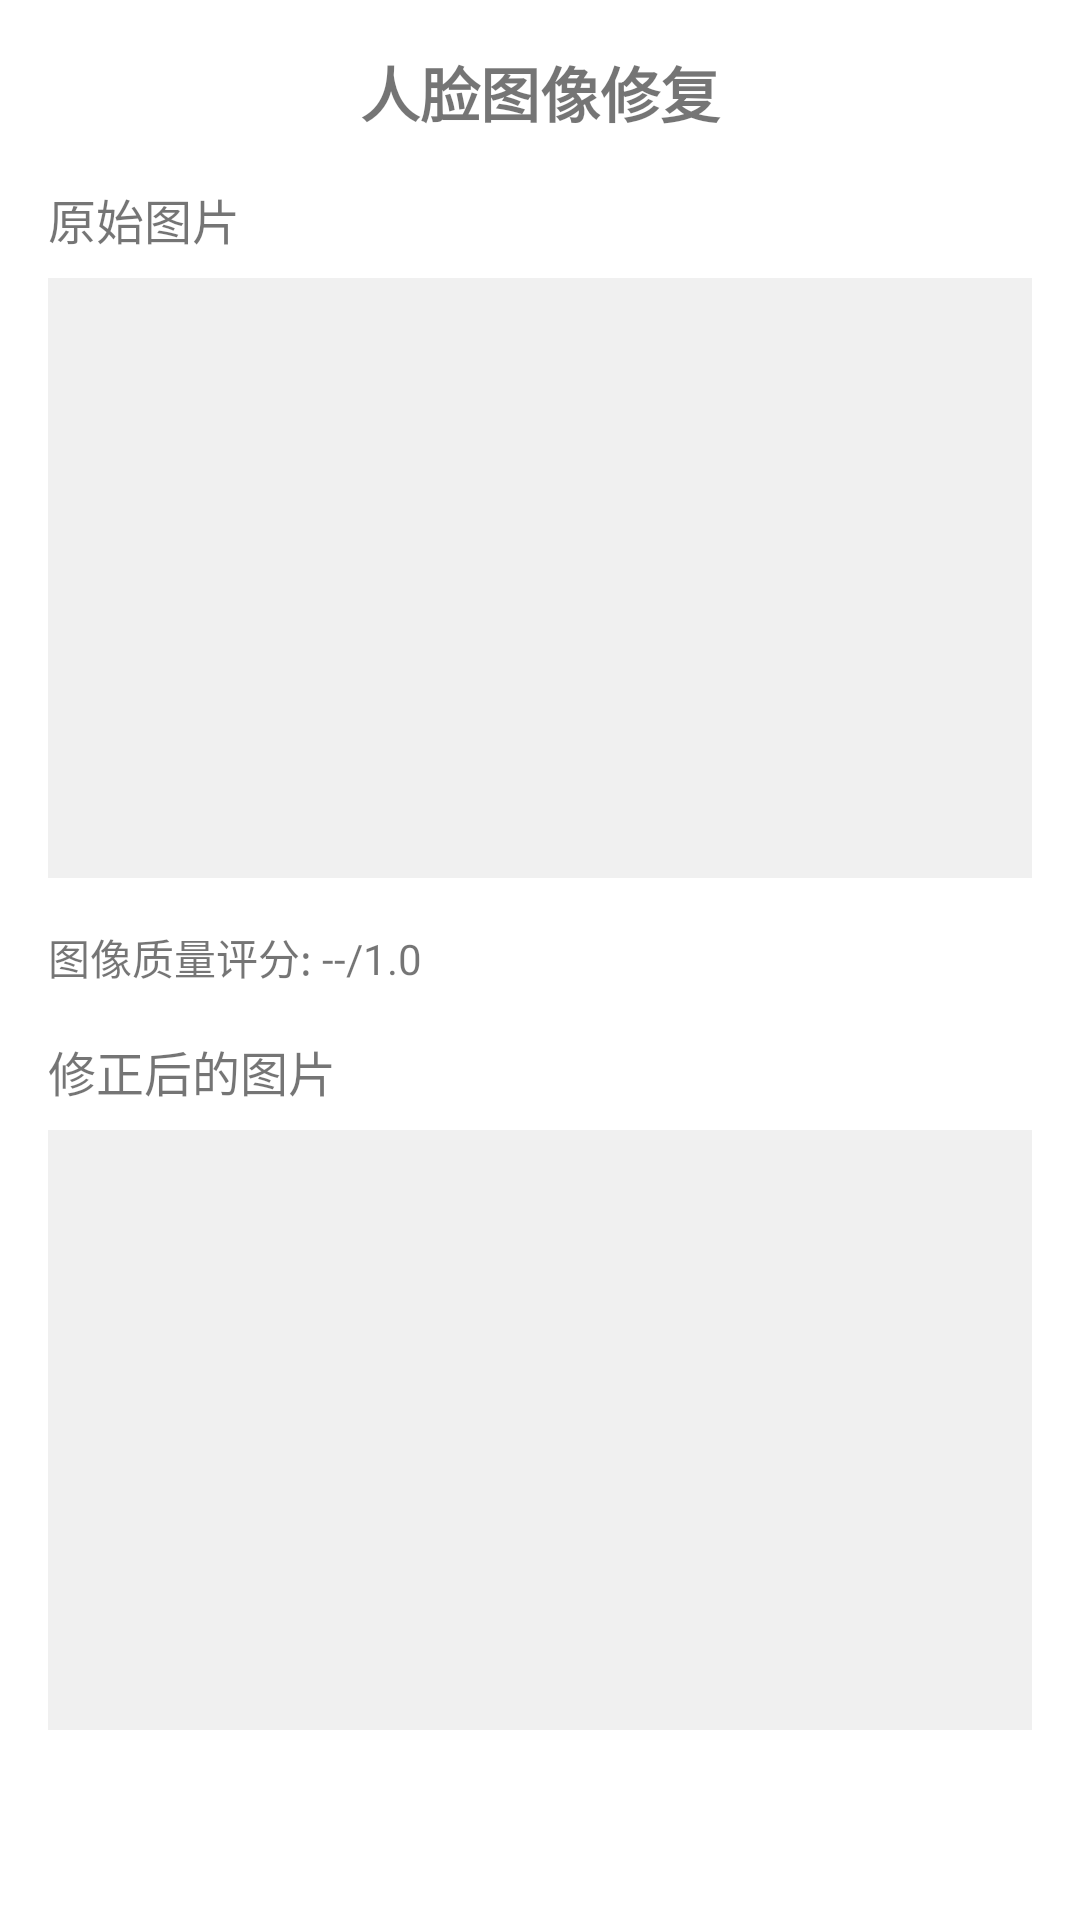

Write the Android layout XML for this screen, with the resource values it uses.
<!-- AndroidManifest.xml: activity theme Theme.FaceCheck -->
<!-- res/layout/activity_face_correction.xml -->
<?xml version="1.0" encoding="utf-8"?>
<LinearLayout xmlns:android="http://schemas.android.com/apk/res/android"
    android:layout_width="match_parent"
    android:layout_height="match_parent"
    android:orientation="vertical"
    android:padding="16dp">

    
    <TextView
        android:layout_width="match_parent"
        android:layout_height="wrap_content"
        android:text="人脸图像修复"
        android:textSize="20sp"
        android:textStyle="bold"
        android:gravity="center"
        android:layout_marginBottom="16dp" />

    
    <TextView
        android:layout_width="match_parent"
        android:layout_height="wrap_content"
        android:text="原始图片"
        android:textSize="16sp"
        android:layout_marginBottom="8dp" />

    <ImageView
        android:id="@+id/ivOriginal"
        android:layout_width="match_parent"
        android:layout_height="200dp"
        android:scaleType="centerInside"
        android:background="#f0f0f0"
        android:layout_marginBottom="16dp" />

    
    <TextView
        android:id="@+id/tvQuality"
        android:layout_width="match_parent"
        android:layout_height="wrap_content"
        android:text="图像质量评分: --/1.0"
        android:textSize="14sp"
        android:layout_marginBottom="16dp" />

    
    <TextView
        android:layout_width="match_parent"
        android:layout_height="wrap_content"
        android:text="修正后的图片"
        android:textSize="16sp"
        android:layout_marginBottom="8dp" />

    <ImageView
        android:id="@+id/ivCorrected"
        android:layout_width="match_parent"
        android:layout_height="200dp"
        android:scaleType="centerInside"
        android:background="#f0f0f0"
        android:layout_marginBottom="16dp" />

    
    <TextView
        android:id="@+id/tvCorrectionInfo"
        android:layout_width="match_parent"
        android:layout_height="wrap_content"
        android:text=""
        android:textSize="14sp"
        android:textColor="@android:color/holo_blue_dark"
        android:layout_marginBottom="16dp" />

    
    <LinearLayout
        android:layout_width="match_parent"
        android:layout_height="wrap_content"
        android:orientation="horizontal"
        android:gravity="center">

        <Button
            android:id="@+id/btnCorrect"
            android:layout_width="0dp"
            android:layout_height="wrap_content"
            android:layout_weight="1"
            android:text="开始修复"
            android:layout_marginEnd="8dp" />

        <Button
            android:id="@+id/btnSave"
            android:layout_width="0dp"
            android:layout_height="wrap_content"
            android:layout_weight="1"
            android:text="保存"
            android:layout_marginEnd="8dp" />

        <Button
            android:id="@+id/btnCancel"
            android:layout_width="0dp"
            android:layout_height="wrap_content"
            android:layout_weight="1"
            android:text="取消" />

    </LinearLayout>

</LinearLayout>
<!-- resources referenced by this layout -->
<resources>
  <style name="Theme.FaceCheck" parent="Theme.MaterialComponents.DayNight.NoActionBar">
          
          <item name="colorPrimary">@color/primary</item>
          <item name="colorPrimaryDark">@color/primary_dark</item>
          <item name="colorAccent">@color/teal_200</item>
          <item name="colorSecondary">@color/teal_200</item>
  
          
          <item name="android:statusBarColor">@color/status_bar_bg</item>
          <item name="android:navigationBarColor">@android:color/transparent</item>
          <item name="android:windowDrawsSystemBarBackgrounds">true</item>
      </style>
  <color name="primary">#2196F3</color>
  <color name="primary_dark">#1976D2</color>
  <color name="teal_200">#FF03DAC5</color>
  <color name="status_bar_bg">#F2F2F2</color>
</resources>
